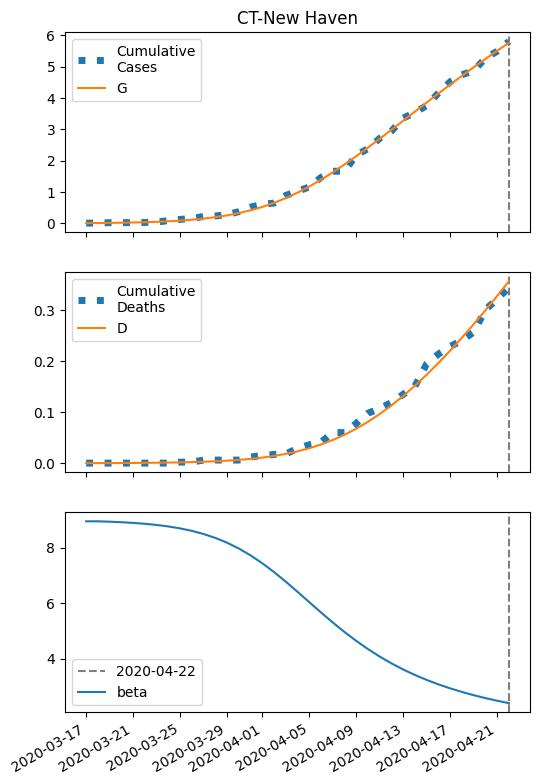

Source data for this figure (header and first rows):
series, 2020-03-17, 2020-03-18, 2020-03-19, 2020-03-20, 2020-03-21, 2020-03-22, 2020-03-23, 2020-03-24, 2020-03-25, 2020-03-26, 2020-03-27, 2020-03-28, 2020-03-29, 2020-03-30, 2020-03-31, 2020-04-01, 2020-04-02, 2020-04-03, 2020-04-04, 2020-04-05, 2020-04-06, 2020-04-07, 2020-04-08
S, 38318, 38315, 38311, 38305, 38298, 38288, 38275, 38259, 38237, 38210, 38174, 38128, 38070, 37998, 37908, 37800, 37671, 37519, 37345, 37149, 36933, 36698, 36447
I, 8.0, 10.57, 13.96, 18.43, 24.3, 32, 42.09, 55.24, 72.33, 94.4, 122.7, 158.7, 203.9, 260, 328.4, 410.6, 507, 617.9, 742.4, 878.9, 1025, 1178, 1335
IH, 0.32, 0.4213, 0.5563, 0.7346, 0.9697, 1.279, 1.685, 2.217, 2.912, 3.815, 4.984, 6.486, 8.401, 10.82, 13.82, 17.52, 21.97, 27.24, 33.34, 40.26, 47.91, 56.18, 64.92
IN, 0.32, 0.6112, 0.979, 1.449, 2.056, 2.843, 3.867, 5.202, 6.944, 9.212, 12.16, 15.97, 20.88, 27.16, 35.11, 45.09, 57.45, 72.56, 90.74, 112.3, 137.3, 166, 198.1
D, 0.01, 0.06866, 0.1459, 0.2479, 0.3825, 0.5603, 0.7947, 1.104, 1.51, 2.044, 2.743, 3.657, 4.846, 6.386, 8.369, 10.9, 14.11, 18.14, 23.13, 29.25, 36.63, 45.41, 55.71
R, 0.0, 0.1888, 0.4545, 0.8208, 1.319, 1.988, 2.884, 4.075, 5.651, 7.733, 10.47, 14.06, 18.74, 24.82, 32.67, 42.74, 55.56, 71.72, 91.87, 116.7, 146.9, 183.3, 226.3
G, 8.0, 11.21, 15.45, 21.03, 28.37, 38.02, 50.67, 67.19, 88.7, 116.6, 152.4, 198.2, 256.1, 328.5, 417.8, 526.2, 655.5, 806.9, 980.8, 1177, 1393, 1628, 1879
H, 18973, 18973, 18973, 18973, 18973, 18973, 18973, 18973, 18973, 18973, 18973, 18973, 18973, 18973, 18973, 18973, 18973, 18973, 18973, 18973, 18973, 18973, 18973
beta, 8.953, 8.953, 8.939, 8.92, 8.896, 8.863, 8.822, 8.768, 8.698, 8.609, 8.496, 8.355, 8.181, 7.972, 7.725, 7.441, 7.123, 6.777, 6.413, 6.04, 5.668, 5.307, 4.964
